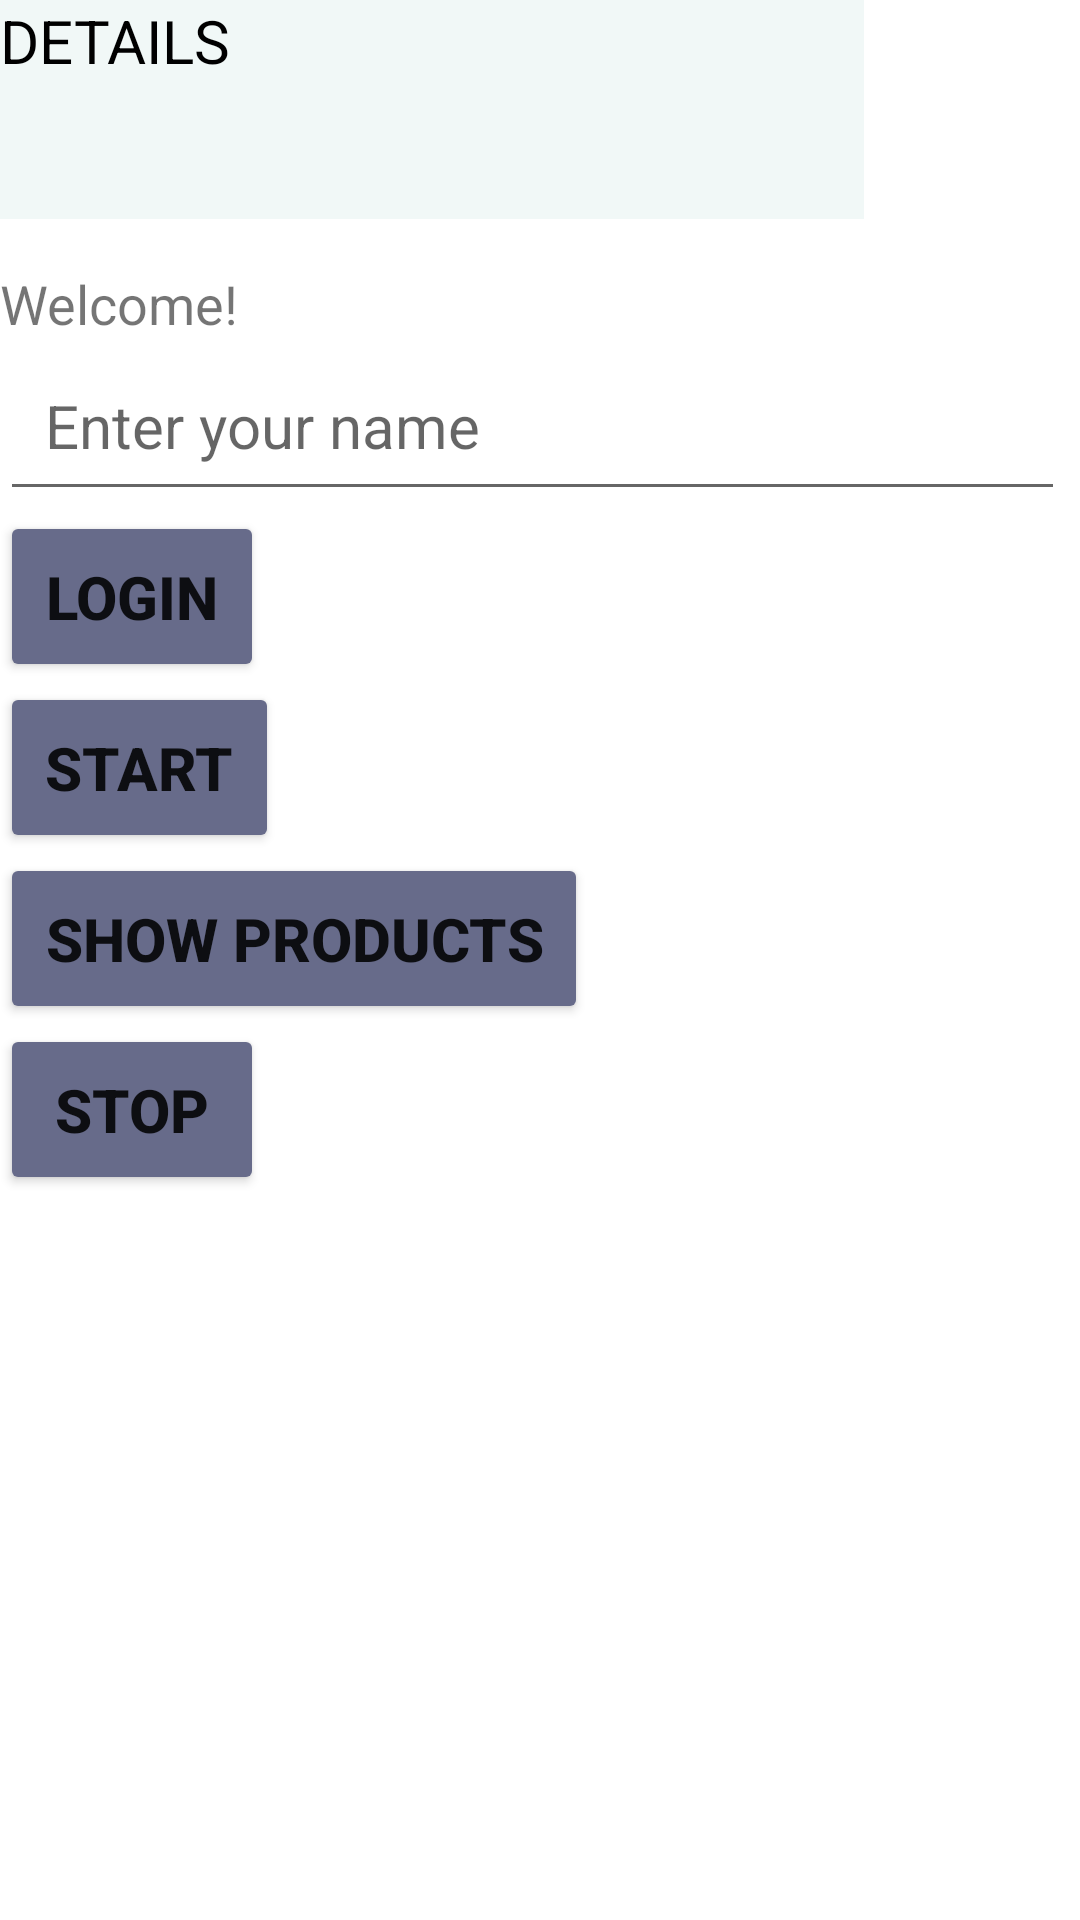

Layout XML and referenced resources for this Android screen:
<!-- AndroidManifest.xml: application theme Theme.GroceMate2 -->
<!-- res/layout/activity_customer.xml -->
<?xml version="1.0" encoding="utf-8"?>
<LinearLayout xmlns:android="http://schemas.android.com/apk/res/android"
    xmlns:app="http://schemas.android.com/apk/res-auto"
    xmlns:tools="http://schemas.android.com/tools"
    android:id="@+id/customer_activity"
    android:layout_width="match_parent"
    android:layout_height="match_parent"
    tools:context=".customer_activity"
    android:orientation="vertical"
    >
    <TextView
        android:id="@+id/textView"
        android:layout_width="288dp"
        android:layout_height="73dp"
        android:background="#F1F8F7"
        android:text="@string/details"
        android:textAllCaps="true"
        android:textColor="@color/black"
        android:textSize="20sp" />
    <TextView
        android:id="@+id/textViewWelcome"
        android:layout_width="wrap_content"
        android:layout_height="wrap_content"
        android:text="@string/welcome"
        android:layout_marginTop="16dp"
        android:textSize="18sp" />

    <EditText
        android:id="@+id/editTextName"
        android:layout_width="wrap_content"
        android:layout_height="wrap_content"
        android:ems="15"
        android:textSize="20sp"
        android:inputType="text"
        android:hint="@string/enter_your_name"
        android:padding="15dp"


        />
    <Button
        android:id="@+id/login"
        android:layout_width="wrap_content"
        android:layout_height="wrap_content"
        android:text="@string/login"
        android:textSize="20sp"
        android:textStyle="bold"
        android:backgroundTint="#676B8A"
        android:padding="15dp"

        />

    <Button
        android:id="@+id/button2"
        android:layout_width="wrap_content"
        android:layout_height="wrap_content"
        android:textColorHint="#CC0C0C"
        android:backgroundTint="#676B8A"
        android:text="@string/start"
        android:textSize="20sp"
        android:textStyle="bold"
        android:padding="15dp"
        />
    <Button
        android:id="@+id/products"
        android:layout_width="wrap_content"
        android:layout_height="wrap_content"
        android:textColorHint="#CC0C0C"
        android:backgroundTint="#676B8A"
        android:text="@string/show_products"
        android:textSize="20sp"
        android:textStyle="bold"
        android:padding="15dp"
        />

    <Button
        android:padding="15dp"

        android:id="@+id/button3"
        android:layout_width="wrap_content"
        android:layout_height="wrap_content"
        android:backgroundTint="#676B8A"

        android:text="@string/stop"
        android:textSize="20sp"
        android:textStyle="bold" />
</LinearLayout>
<!-- resources referenced by this layout -->
<resources>
  <string name="details">Details</string>
  <string name="enter_your_name">Enter your name</string>
  <string name="login">LOGIN</string>
  <string name="show_products">Show Products</string>
  <string name="start">START</string>
  <string name="stop">STOP</string>
  <string name="welcome">Welcome!</string>
  <style name="Theme.GroceMate2" parent="Theme.MaterialComponents.DayNight.DarkActionBar">
          
          <item name="colorPrimary">@color/purple_500</item>
          <item name="colorPrimaryVariant">@color/purple_700</item>
          <item name="colorOnPrimary">@color/white</item>
          
          <item name="colorSecondary">@color/teal_200</item>
          <item name="colorSecondaryVariant">@color/teal_700</item>
          <item name="colorOnSecondary">@color/black</item>
          
          <item name="android:statusBarColor">?attr/colorPrimaryVariant</item>
          
      </style>
  <!-- not gathered from this repository: default colours our renderer supplied (Android Studio template values) -->
  <color name="purple_500">#FF6200EE</color>
  <color name="purple_700">#FF3700B3</color>
  <color name="teal_200">#FF03DAC5</color>
  <color name="teal_700">#FF018786</color>
  <color name="black">#FF000000</color>
  <color name="white">#FFFFFFFF</color>
</resources>
